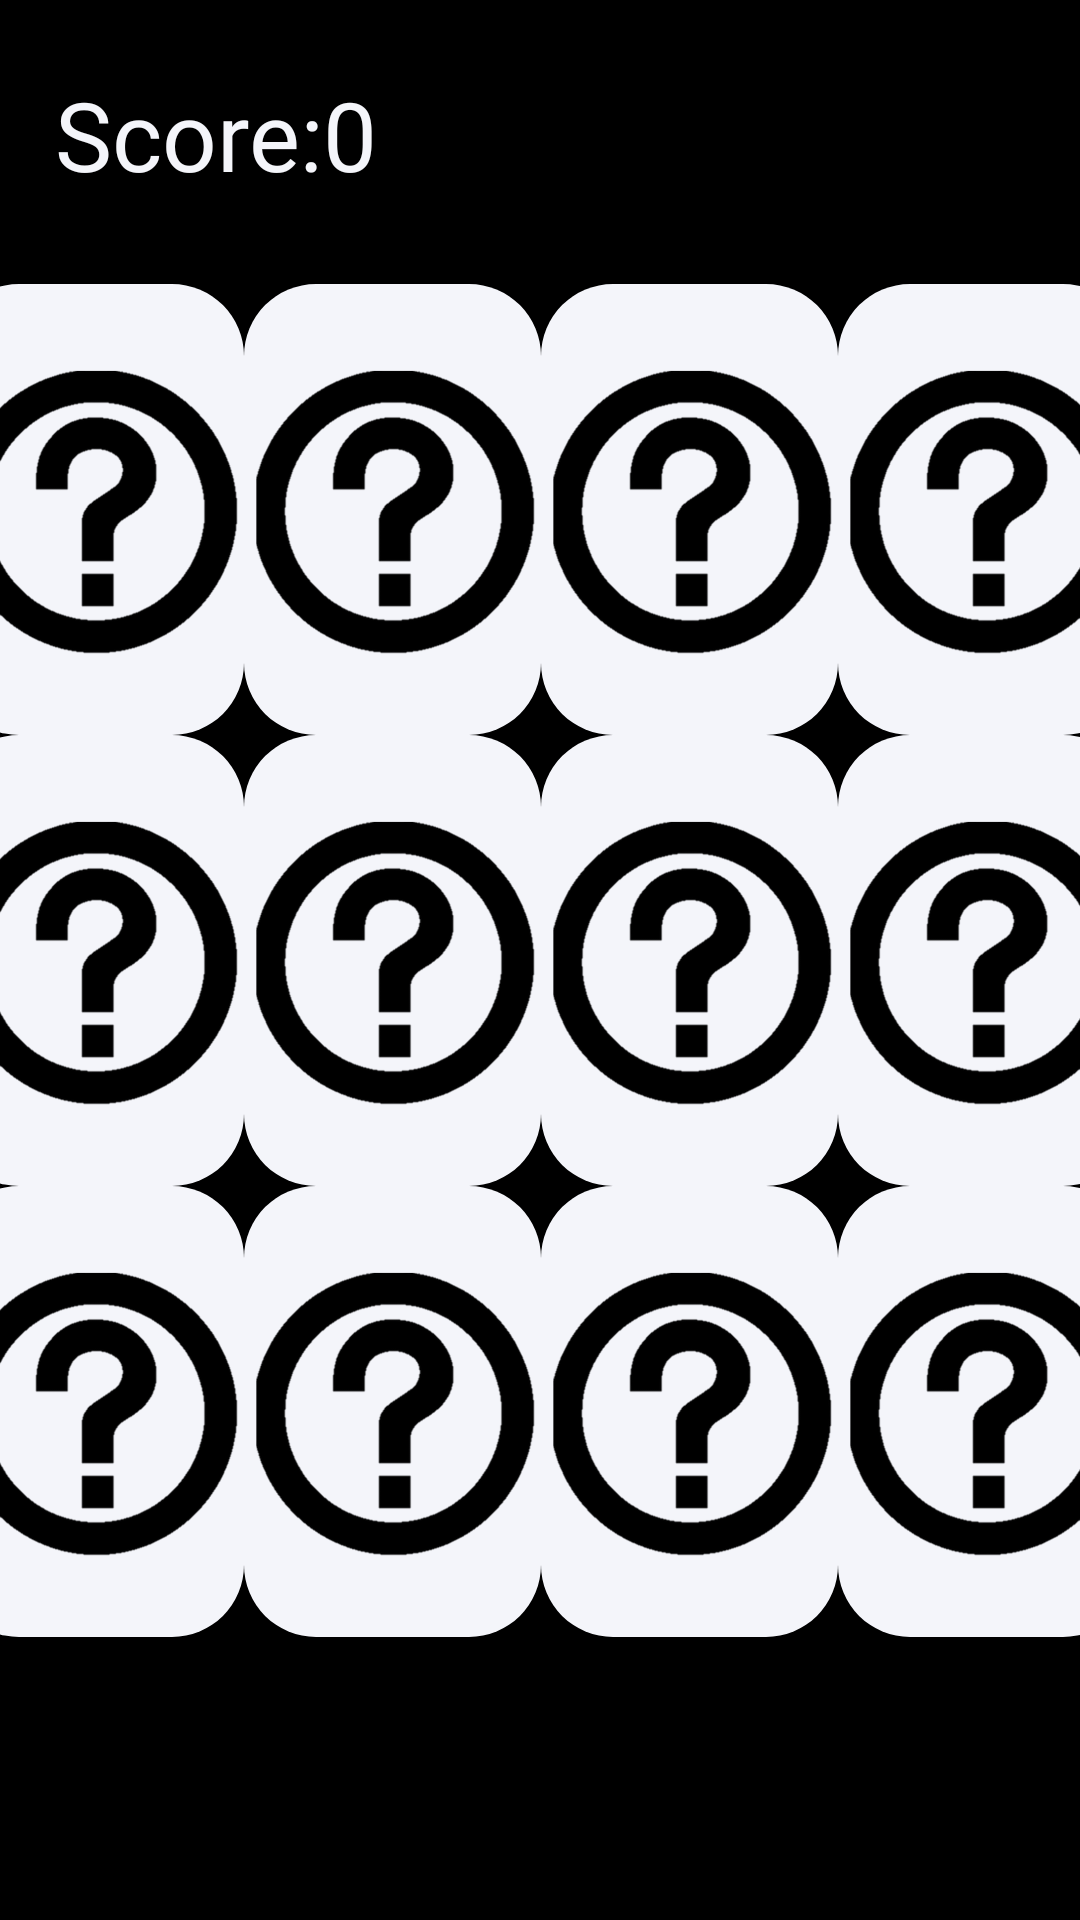

The Android layout XML behind this screen, and the referenced resources:
<!-- AndroidManifest.xml: application theme Theme.CardMatchGame -->
<!-- res/layout/cardmatch.xml -->
<?xml version="1.0" encoding="utf-8"?>
<androidx.constraintlayout.widget.ConstraintLayout xmlns:android="http://schemas.android.com/apk/res/android"
    xmlns:app="http://schemas.android.com/apk/res-auto"
    xmlns:tools="http://schemas.android.com/tools"
    android:layout_width="match_parent"
    android:layout_height="match_parent"
    tools:context=".CardMatchActivity"
    android:background="@color/black">

    <include
        android:id="@+id/include"
        layout="@layout/cardmatchimage"
        android:layout_width="396dp"
        android:layout_height="451dp"
        app:layout_constraintBottom_toBottomOf="parent"
        app:layout_constraintEnd_toEndOf="parent"
        app:layout_constraintStart_toStartOf="parent"
        app:layout_constraintTop_toTopOf="parent" />

    <TextView
        android:id="@+id/textView2"
        android:layout_width="wrap_content"
        android:layout_height="wrap_content"
        android:text="Score:0"
        android:textSize="32dp"
        android:textColor="@color/game_white"
        android:fontFamily="@font/roboto"
        app:layout_constraintBottom_toBottomOf="parent"
        app:layout_constraintEnd_toEndOf="parent"
        app:layout_constraintHorizontal_bias="0.073"
        app:layout_constraintStart_toStartOf="parent"
        app:layout_constraintTop_toTopOf="parent"
        app:layout_constraintVertical_bias="0.039" />


</androidx.constraintlayout.widget.ConstraintLayout>
<!-- res/layout/cardmatchimage.xml (included above) -->
<?xml version="1.0" encoding="utf-8"?>
<LinearLayout
    xmlns:android="http://schemas.android.com/apk/res/android" android:layout_width="match_parent"
    android:orientation="vertical"
    android:weightSum="3"
    android:layout_height="match_parent">

    <LinearLayout
        android:layout_width="match_parent"
        android:layout_height="match_parent"
        android:orientation="horizontal"
        android:weightSum="4"
        android:layout_weight="1">

        <ImageView
            android:id="@+id/iv_11"
            android:layout_weight="1"
            android:layout_width="match_parent"
            android:layout_height="match_parent"
            android:background="@drawable/rounded_button"
            android:scaleType="centerInside"
            android:src="@drawable/ic_back" />

        <ImageView
            android:id="@+id/iv_12"
            android:layout_weight="1"
            android:layout_width="match_parent"
            android:layout_height="match_parent"
            android:background="@drawable/rounded_button"
            android:scaleType="centerInside"
            android:src="@drawable/ic_back" />

        <ImageView
            android:id="@+id/iv_13"
            android:layout_weight="1"
            android:layout_width="match_parent"
            android:layout_height="match_parent"
            android:background="@drawable/rounded_button"
            android:scaleType="centerInside"
            android:src="@drawable/ic_back" />

        <ImageView
            android:id="@+id/iv_14"
            android:layout_weight="1"
            android:layout_width="match_parent"
            android:layout_height="match_parent"
            android:background="@drawable/rounded_button"
            android:scaleType="centerInside"
            android:src="@drawable/ic_back" />

    </LinearLayout>

    <LinearLayout
        android:layout_width="match_parent"
        android:layout_height="match_parent"
        android:orientation="horizontal"
        android:weightSum="4"
        android:layout_weight="1">

        <ImageView
            android:id="@+id/iv_15"
            android:layout_weight="1"
            android:layout_width="match_parent"
            android:layout_height="match_parent"
            android:background="@drawable/rounded_button"
            android:scaleType="centerInside"
            android:src="@drawable/ic_back" />

        <ImageView
            android:id="@+id/iv_16"
            android:layout_weight="1"
            android:layout_width="match_parent"
            android:layout_height="match_parent"
            android:background="@drawable/rounded_button"
            android:scaleType="centerInside"
            android:src="@drawable/ic_back" />

        <ImageView
            android:id="@+id/iv_17"
            android:layout_weight="1"
            android:layout_width="match_parent"
            android:layout_height="match_parent"
            android:background="@drawable/rounded_button"
            android:scaleType="centerInside"
            android:src="@drawable/ic_back" />

        <ImageView
            android:id="@+id/iv_18"
            android:layout_weight="1"
            android:layout_width="match_parent"
            android:layout_height="match_parent"
            android:background="@drawable/rounded_button"
            android:scaleType="centerInside"
            android:src="@drawable/ic_back" />

    </LinearLayout>

    <LinearLayout
        android:layout_width="match_parent"
        android:layout_height="match_parent"
        android:orientation="horizontal"
        android:weightSum="4"
        android:layout_weight="1">

        <ImageView
            android:id="@+id/iv_19"
            android:layout_weight="1"
            android:layout_width="match_parent"
            android:layout_height="match_parent"
            android:background="@drawable/rounded_button"
            android:scaleType="centerInside"
            android:src="@drawable/ic_back" />

        <ImageView
            android:id="@+id/iv_20"
            android:layout_weight="1"
            android:layout_width="match_parent"
            android:layout_height="match_parent"
            android:background="@drawable/rounded_button"
            android:scaleType="centerInside"
            android:src="@drawable/ic_back" />

        <ImageView
            android:id="@+id/iv_21"
            android:layout_weight="1"
            android:layout_width="match_parent"
            android:layout_height="match_parent"
            android:background="@drawable/rounded_button"
            android:scaleType="centerInside"
            android:src="@drawable/ic_back" />

        <ImageView
            android:id="@+id/iv_22"
            android:layout_weight="1"
            android:layout_width="match_parent"
            android:layout_height="match_parent"
            android:background="@drawable/rounded_button"
            android:scaleType="centerInside"
            android:src="@drawable/ic_back" />

    </LinearLayout>



</LinearLayout>
<!-- resources referenced by this layout -->
<resources>
  <color name="black">#FF000000</color>
  <color name="game_white">#F4F5FA</color>
  <!-- drawable ic_back: png bitmap (drawable, 57649 bytes) -->
  <!-- drawable rounded_button (drawable) -->
  <?xml version="1.0" encoding="utf-8"?>
  <shape xmlns:android="http://schemas.android.com/apk/res/android">
      <corners android:radius="24dp" />
      <solid android:color="#F4F5FA" />
  </shape>
  <style name="Theme.CardMatchGame" parent="Theme.MaterialComponents.DayNight.DarkActionBar">
          
          <item name="colorPrimary">@color/purple_200</item>
          <item name="colorPrimaryVariant">@color/purple_700</item>
          <item name="colorOnPrimary">@color/black</item>
          
          <item name="colorSecondary">@color/teal_200</item>
          <item name="colorSecondaryVariant">@color/teal_200</item>
          <item name="colorOnSecondary">@color/black</item>
          
          <item name="android:statusBarColor" tools:targetApi="l">?attr/colorPrimaryVariant</item>
          
      </style>
  <color name="purple_200">#F4F5FA</color>
  <color name="purple_700">#F4F5FA</color>
  <color name="teal_200">#FF03DAC5</color>
</resources>
